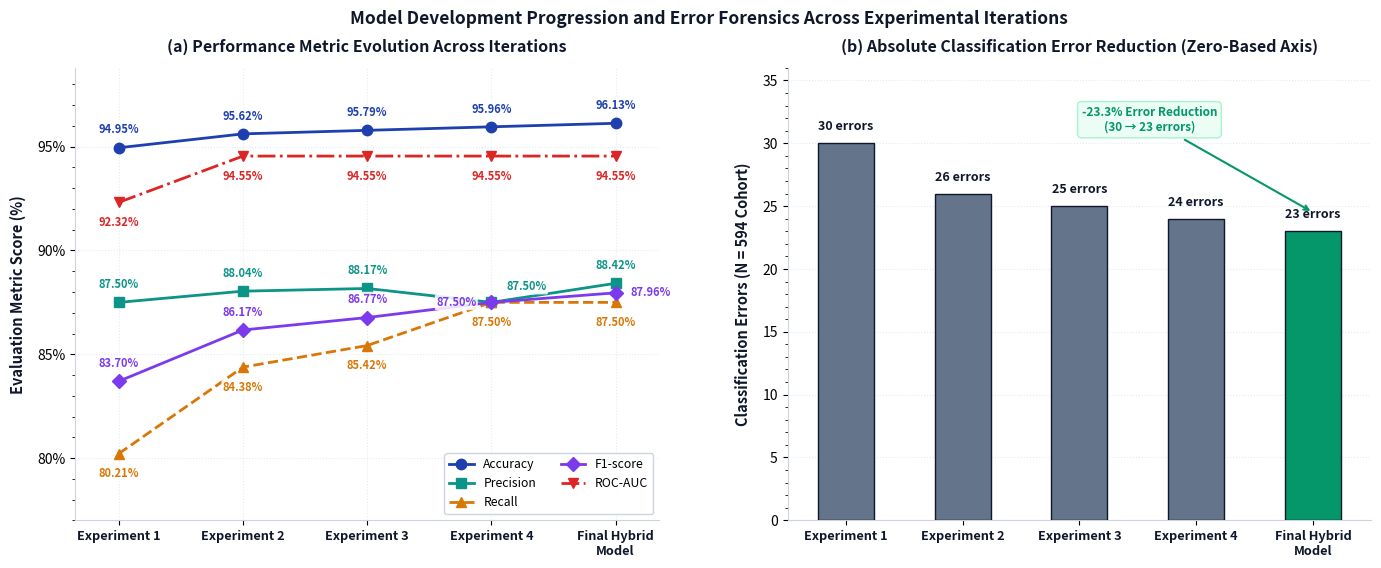

This chart was generated by the following Python code:
#!/usr/bin/env python3
"""
Publication Figure & Data Generator: Model Development Progression (Table 5.2 Audit)
====================================================================================
Generates:
1. Coordinated two-panel academic figure (300 DPI):
   - Panel (a): Performance Metrics Evolution (Accuracy, Precision, Recall, F1-Score, ROC-AUC)
   - Panel (b): Classification Error Reduction (Zero-based honest axis, 30 -> 23 errors)
2. Authoritative CSV dataset with verified metrics, confusion matrices, and progression deltas.
"""

import os
import sys
from pathlib import Path
import matplotlib
matplotlib.use("Agg")
import matplotlib.pyplot as plt
import matplotlib.ticker as mtick
import numpy as np
import pandas as pd

PROJECT_ROOT = Path("e:/R&D final")
OUTPUT_DIRS = [
    PROJECT_ROOT / "research_documents" / "reports" / "figures",
    PROJECT_ROOT / "final_employee_turnover_system" / "FINAL" / "figures" / "performance",
    Path("C:/Users/mithu/.gemini/antigravity-ide/brain/81207504-f1b2-4481-b24e-8f9b3c0dbb79")
]
CSV_OUTPUT_DIRS = [
    PROJECT_ROOT / "research_documents" / "reports",
    PROJECT_ROOT / "final_employee_turnover_system" / "FINAL" / "results",
    Path("C:/Users/mithu/.gemini/antigravity-ide/brain/81207504-f1b2-4481-b24e-8f9b3c0dbb79")
]

for d in OUTPUT_DIRS + CSV_OUTPUT_DIRS:
    d.mkdir(parents=True, exist_ok=True)

# Curated academic palette
PALETTE = {
    "accuracy": "#1E40AF",     # Royal Navy Blue
    "precision": "#0D9488",    # Teal
    "recall": "#D97706",       # Warm Amber
    "f1": "#7C3AED",           # Purple
    "roc_auc": "#DC2626",      # Crimson Red
    "errors_prev": "#64748B",  # Slate 500 for precursor models
    "errors_final": "#059669", # Emerald Green for final hybrid model
    "text_dark": "#0F172A",    # Dark Slate 900
    "text_muted": "#475569",   # Medium Slate 600
    "border_light": "#CBD5E1", # Slate 300
    "grid": "#E2E8F0"          # Grid Line
}

DATA = [
    {
        "Version": "Experiment 1",
        "Precursor_ID": "CHAMPION 4 (Stage 6)",
        "Architecture": "Tuned Single CatBoost",
        "Accuracy": 94.95,
        "Precision": 87.50,
        "Recall": 80.21,
        "F1-score": 83.70,
        "ROC-AUC": 92.32,
        "Errors": 30,
        "TN": 487,
        "FP": 11,
        "FN": 19,
        "TP": 77
    },
    {
        "Version": "Experiment 2",
        "Precursor_ID": "CHAMPION 3 (Step 28)",
        "Architecture": "Dual Meta-Learner",
        "Accuracy": 95.62,
        "Precision": 88.04,
        "Recall": 84.38,
        "F1-score": 86.17,
        "ROC-AUC": 94.55,
        "Errors": 26,
        "TN": 487,
        "FP": 11,
        "FN": 15,
        "TP": 81
    },
    {
        "Version": "Experiment 3",
        "Precursor_ID": "CHAMPION 2 (Step 30)",
        "Architecture": "Severe-FN Recovery",
        "Accuracy": 95.79,
        "Precision": 88.17,
        "Recall": 85.42,
        "F1-score": 86.77,
        "ROC-AUC": 94.55,
        "Errors": 25,
        "TN": 487,
        "FP": 11,
        "FN": 14,
        "TP": 82
    },
    {
        "Version": "Experiment 4",
        "Precursor_ID": "CHAMPION 1 (Step 31)",
        "Architecture": "Transition Boundary Recovery",
        "Accuracy": 95.96,
        "Precision": 87.50,
        "Recall": 87.50,
        "F1-score": 87.50,
        "ROC-AUC": 94.55,
        "Errors": 24,
        "TN": 486,
        "FP": 12,
        "FN": 12,
        "TP": 84
    },
    {
        "Version": "Final Hybrid Model",
        "Precursor_ID": "FINAL (Step 32)",
        "Architecture": "Two-Stage Stacking + Specialist",
        "Accuracy": 96.13,
        "Precision": 88.42,
        "Recall": 87.50,
        "F1-score": 87.96,
        "ROC-AUC": 94.55,
        "Errors": 23,
        "TN": 487,
        "FP": 11,
        "FN": 12,
        "TP": 84
    }
]

def save_csv():
    df = pd.DataFrame(DATA)
    # Add step deltas
    df["d_Accuracy_pp"] = [0.0] + [round(df.loc[i, "Accuracy"] - df.loc[i-1, "Accuracy"], 2) for i in range(1, len(df))]
    df["d_F1_pp"] = [0.0] + [round(df.loc[i, "F1-score"] - df.loc[i-1, "F1-score"], 2) for i in range(1, len(df))]
    df["d_Errors"] = [0] + [int(df.loc[i, "Errors"] - df.loc[i-1, "Errors"]) for i in range(1, len(df))]
    
    for d in CSV_OUTPUT_DIRS:
        out_csv = d / "chapter5_model_development_progression.csv"
        df.to_csv(out_csv, index=False)
        print(f"[SUCCESS] Saved CSV to: {out_csv}")
    return df

def generate_figure(df):
    tick_labels = [
        "Experiment 1",
        "Experiment 2",
        "Experiment 3",
        "Experiment 4",
        "Final Hybrid\nModel"
    ]
    x = np.arange(len(df))

    fig, (ax1, ax2) = plt.subplots(1, 2, figsize=(14.4, 5.8), dpi=300)
    fig.patch.set_facecolor("white")
    ax1.set_facecolor("white")
    ax2.set_facecolor("white")

    # -------------------------------------------------------------
    # PANEL (a): Multi-Metric Trajectories Across Progression
    # -------------------------------------------------------------
    # Custom label positions to ensure ZERO overlap
    # Format: (name, vals, color, marker, ls, [(dx, dy, ha, va), ... for each x])
    metrics_info = [
        ("Accuracy", df["Accuracy"].values, PALETTE["accuracy"], "o", "-", [
            (0, 0.55, "center", "bottom"),
            (0, 0.55, "center", "bottom"),
            (0, 0.55, "center", "bottom"),
            (0, 0.55, "center", "bottom"),
            (0, 0.55, "center", "bottom")
        ]),
        ("Precision", df["Precision"].values, PALETTE["precision"], "s", "-", [
            (0, 0.55, "center", "bottom"),
            (0, 0.55, "center", "bottom"),
            (0, 0.55, "center", "bottom"),
            (0.12, 0.45, "left", "bottom"),     # Exp 4: nudge right
            (0, 0.55, "center", "bottom")       # Final: above
        ]),
        ("Recall", df["Recall"].values, PALETTE["recall"], "^", "--", [
            (0, -0.65, "center", "top"),
            (0, -0.65, "center", "top"),
            (0, -0.65, "center", "top"),
            (0, -0.65, "center", "top"),        # Exp 4: below
            (0, -0.65, "center", "top")         # Final: below
        ]),
        ("F1-score", df["F1-score"].values, PALETTE["f1"], "D", "-", [
            (0, 0.55, "center", "bottom"),
            (0, 0.55, "center", "bottom"),
            (0, 0.55, "center", "bottom"),
            (-0.12, 0.0, "right", "center"),     # Exp 4: nudge left
            (0.12, 0.0, "left", "center")        # Final: nudge right
        ]),
        ("ROC-AUC", df["ROC-AUC"].values, PALETTE["roc_auc"], "v", "-.", [
            (0, -0.65, "center", "top"),
            (0, -0.65, "center", "top"),
            (0, -0.65, "center", "top"),
            (0, -0.65, "center", "top"),
            (0, -0.65, "center", "top")
        ])
    ]

    for name, vals, color, marker, ls, offsets in metrics_info:
        ax1.plot(x, vals, label=name, color=color, marker=marker,
                 markersize=7.5, linewidth=2.0, linestyle=ls, zorder=4)
        for i, (val, (dx, dy, ha, va)) in enumerate(zip(vals, offsets)):
            ax1.text(x[i] + dx, val + dy, f"{val:.2f}%", ha=ha, va=va,
                     fontsize=8.0, fontweight="bold", color=color, zorder=5,
                     bbox=dict(boxstyle="round,pad=0.12", facecolor="white", edgecolor="none", alpha=0.85))

    ax1.set_xticks(x)
    ax1.set_xticklabels(tick_labels, fontsize=9.2, fontweight="bold", color=PALETTE["text_dark"])
    ax1.set_ylabel("Evaluation Metric Score (%)", fontsize=10.5, fontweight="bold",
                   color=PALETTE["text_dark"], labelpad=8)
    ax1.set_ylim(77, 98.8)
    ax1.set_xlim(-0.35, 4.35)
    ax1.yaxis.set_major_formatter(mtick.PercentFormatter(decimals=0))
    ax1.yaxis.set_major_locator(mtick.MultipleLocator(5))
    ax1.yaxis.set_minor_locator(mtick.MultipleLocator(1))
    ax1.grid(True, linestyle=":", color=PALETTE["grid"], linewidth=0.8, alpha=0.9, zorder=1)

    for spine in ["top", "right"]:
        ax1.spines[spine].set_visible(False)
    ax1.spines["left"].set_color(PALETTE["border_light"])
    ax1.spines["bottom"].set_color(PALETTE["border_light"])

    ax1.legend(loc="lower right", frameon=True, fontsize=8.8, ncol=2,
               facecolor="white", edgecolor=PALETTE["border_light"], framealpha=0.98)
    ax1.set_title("(a) Performance Metric Evolution Across Iterations",
                  fontsize=11.5, fontweight="bold", color=PALETTE["text_dark"], pad=12)

    # -------------------------------------------------------------
    # PANEL (b): Classification Error Reduction (Zero-based honest axis)
    # -------------------------------------------------------------
    errors = df["Errors"].values
    bar_colors = [PALETTE["errors_prev"]] * 4 + [PALETTE["errors_final"]]

    bars = ax2.bar(x, errors, color=bar_colors, width=0.48,
                   edgecolor=PALETTE["text_dark"], linewidth=1.0, zorder=3)

    ax2.set_ylim(0, 36)
    ax2.set_xlim(-0.5, 4.5)
    ax2.set_xticks(x)
    ax2.set_xticklabels(tick_labels, fontsize=9.2, fontweight="bold", color=PALETTE["text_dark"])
    ax2.set_ylabel("Classification Errors (N = 594 Cohort)", fontsize=10.5,
                   fontweight="bold", color=PALETTE["text_dark"], labelpad=8)
    ax2.yaxis.set_major_locator(mtick.MultipleLocator(5))
    ax2.yaxis.set_minor_locator(mtick.MultipleLocator(1))
    ax2.grid(axis="y", linestyle=":", color=PALETTE["grid"], linewidth=0.8, alpha=0.9, zorder=1)

    for spine in ["top", "right"]:
        ax2.spines[spine].set_visible(False)
    ax2.spines["left"].set_color(PALETTE["border_light"])
    ax2.spines["bottom"].set_color(PALETTE["border_light"])

    for bar, err in zip(bars, errors):
        ax2.text(bar.get_x() + bar.get_width() / 2, err + 0.8, f"{int(err)} errors",
                 ha="center", va="bottom", fontsize=9.0, fontweight="bold", color=PALETTE["text_dark"])

    # Error reduction callout badge positioned neatly with clear spacing
    ax2.annotate("-23.3% Error Reduction\n(30 \u2192 23 errors)",
                 xy=(4.0, 24.5), xytext=(2.6, 31.0),
                 arrowprops=dict(facecolor=PALETTE["errors_final"], edgecolor=PALETTE["errors_final"],
                                 arrowstyle="->", lw=1.5),
                 fontsize=8.5, fontweight="bold", color=PALETTE["errors_final"],
                 bbox=dict(boxstyle="round,pad=0.35", facecolor="#ECFDF5", edgecolor="#A7F3D0"),
                 ha="center")

    ax2.set_title("(b) Absolute Classification Error Reduction (Zero-Based Axis)",
                  fontsize=11.5, fontweight="bold", color=PALETTE["text_dark"], pad=12)

    # Main Title
    fig.suptitle("Model Development Progression and Error Forensics Across Experimental Iterations",
                 fontsize=12.5, fontweight="bold", color=PALETTE["text_dark"], y=0.98)

    plt.subplots_adjust(top=0.88, bottom=0.10, left=0.06, right=0.96, wspace=0.22)

    saved_paths = []
    for out_dir in OUTPUT_DIRS:
        p = out_dir / "chapter5_model_development_progression.png"
        fig.savefig(p, dpi=300, facecolor="white", bbox_inches="tight")
        saved_paths.append(p)
        print(f"[SUCCESS] Saved figure to: {p}")

    plt.close(fig)
    return saved_paths

if __name__ == "__main__":
    df_data = save_csv()
    generate_figure(df_data)
